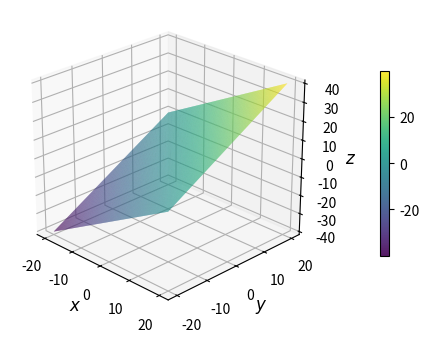

Write the Python code that produced this figure. (Note: this script raises an exception after producing the figure.)
import numpy as np
import matplotlib.pyplot as plt
from matplotlib.ticker import MultipleLocator


x = np.linspace(-20, 20, 300)
y = np.linspace(-20, 20, 300)
X, Y = np.meshgrid(x, y)

Z = X + Y

fig = plt.figure(figsize=(8, 4))

ax = fig.add_subplot(111, projection="3d")

surf = ax.plot_surface(
    X, Y, Z,
    cmap="viridis",
    edgecolor="none",
    alpha=0.9,
    linewidth=0,
    rcount=300,
    ccount=300
)
# Ajusta a proporção visual dos eixos
ax.set_box_aspect((1, 1, .9))

fig.colorbar(surf, ax=ax, shrink=0.6, pad=0.1)

ax.view_init(elev=25, azim=-45)

ax.set_xlabel(r"$x$", fontsize=12, labelpad=0)
ax.set_ylabel(r"$y$", fontsize=12, labelpad=0)
ax.set_zlabel(r"$z$", fontsize=12, labelpad=0)
ax.xaxis.set_major_locator(MultipleLocator(10))
ax.yaxis.set_major_locator(MultipleLocator(10))
ax.zaxis.set_major_locator(MultipleLocator(10))

from pathlib import Path

# Pasta onde está este script .py
script_dir = Path(__file__).resolve().parent

# Caminho relativo à pasta do script
saida = script_dir / "../mainmatter/introducao/funcoesRn/planoXpY.png"
saida = saida.resolve()

# Cria a pasta, se ela não existir
saida.parent.mkdir(parents=True, exist_ok=True)

fig.savefig(
    saida,
    dpi=300,
    bbox_inches="tight",
    pad_inches=0.05,
    pil_kwargs={"optimize": True, "compress_level": 9}
)
